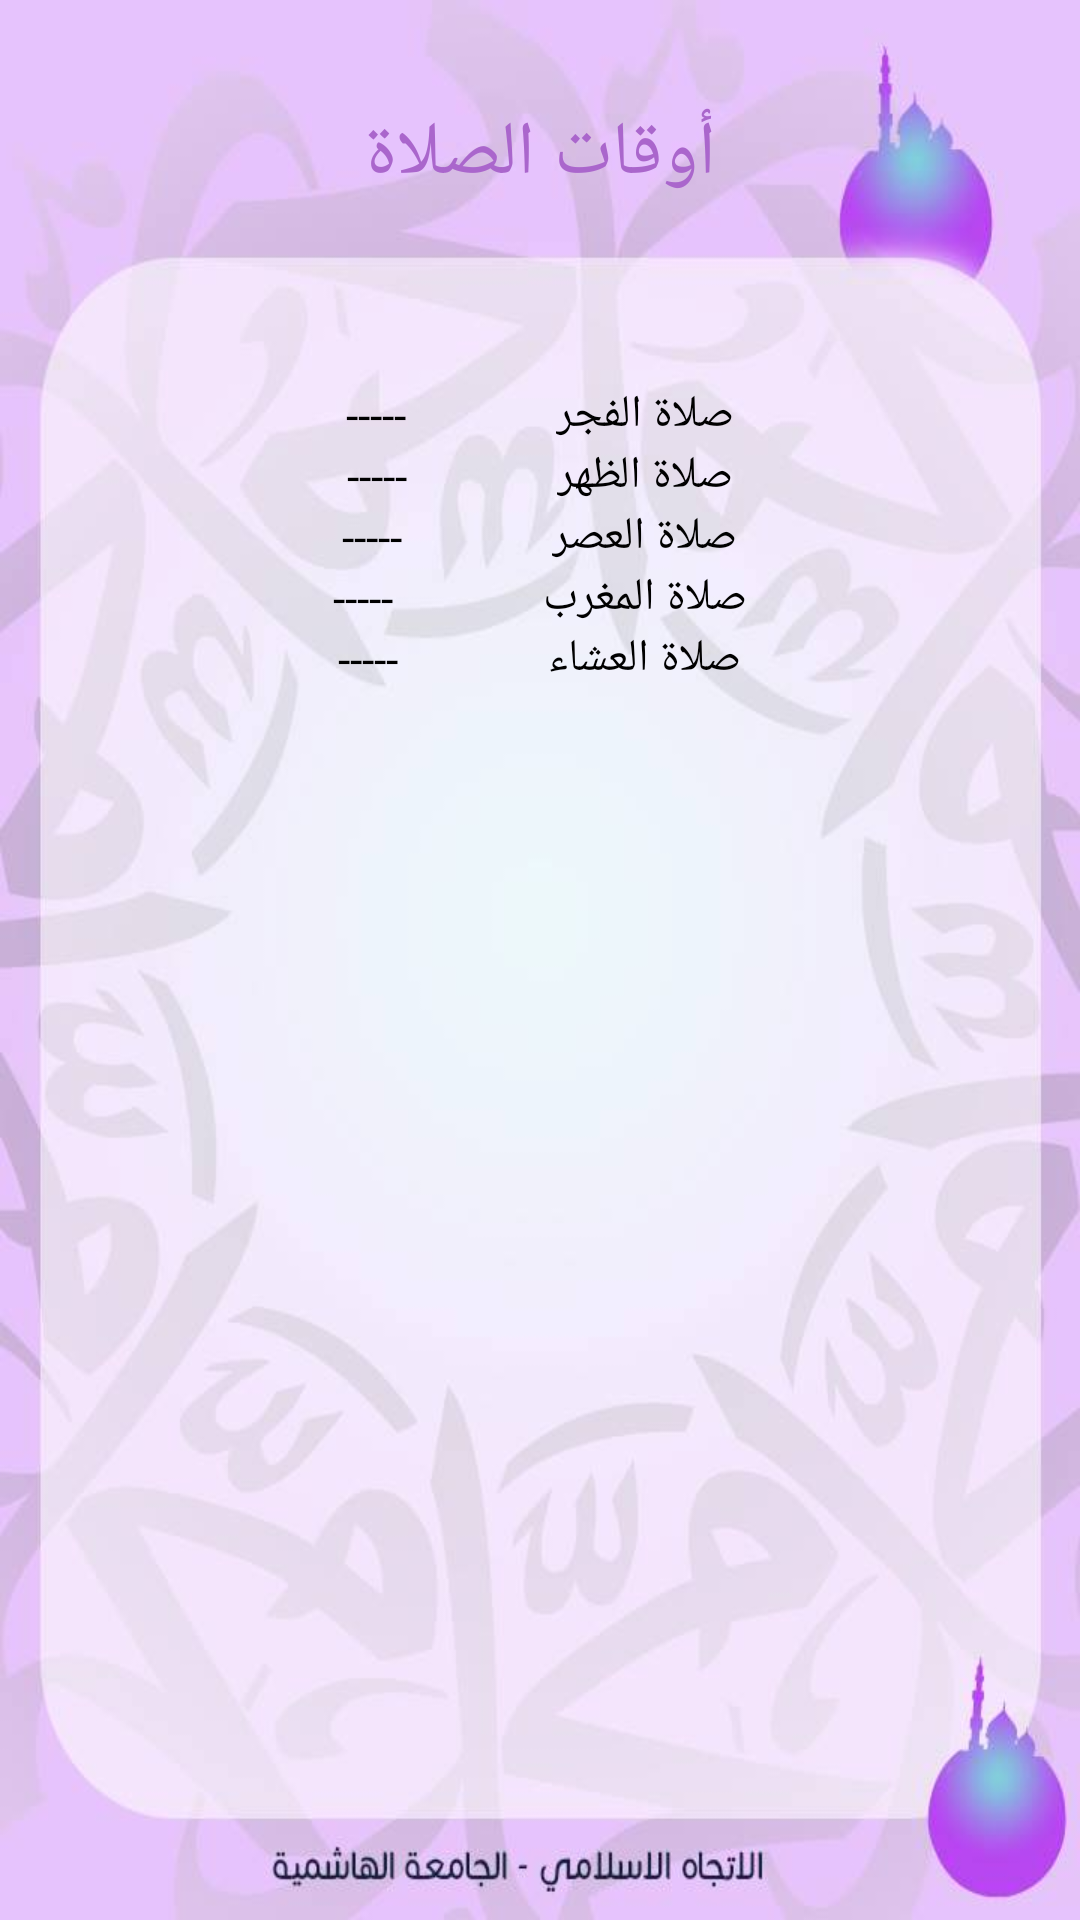

The Android layout XML behind this screen, and the referenced resources:
<!-- AndroidManifest.xml: application theme noactionbar -->
<!-- res/layout/activity_salah.xml -->
<LinearLayout xmlns:android="http://schemas.android.com/apk/res/android"
    android:layout_width="match_parent"
    android:layout_height="match_parent"
    android:background="@drawable/new_background"
    android:orientation="vertical"
    android:weightSum="155">

    <TextView
        android:layout_width="match_parent"
        android:layout_height="0dp"
        android:layout_weight="25"
        android:gravity="center"
        android:text="أوقات الصلاة"
        android:textColor="@android:color/holo_purple"
        android:textSize="25sp" />

    <ScrollView xmlns:android="http://schemas.android.com/apk/res/android"
        android:id="@+id/content"
        android:layout_width="match_parent"
        android:layout_height="0dp"
        android:layout_weight="120"
        android:padding="25dp">

        <LinearLayout
            android:layout_width="match_parent"
            android:layout_height="match_parent"
            android:orientation="vertical"
            android:layout_gravity="center_horizontal">

            <LinearLayout
                android:layout_width="match_parent"
                android:layout_height="wrap_content"
                android:layout_weight="1"
                android:gravity="center"
                android:orientation="horizontal">

                <TextView
                    android:id="@+id/time1"
                    android:layout_width="wrap_content"
                    android:layout_height="wrap_content"
                    android:text="-----"
                    android:textColor="#000000"
                    android:textSize="15dp" />

                <TextView
                    android:id="@+id/name1"
                    android:layout_width="wrap_content"
                    android:layout_height="wrap_content"
                    android:layout_marginLeft="50dp"
                    android:text="صلاة الفجر"
                    android:textColor="#000000"
                    android:textSize="15dp" />
            </LinearLayout>


            <LinearLayout
                android:layout_width="match_parent"
                android:layout_height="wrap_content"
                android:layout_weight="1"
                android:gravity="center"
                android:orientation="horizontal">

                <TextView
                    android:id="@+id/time2"
                    android:layout_width="wrap_content"
                    android:layout_height="wrap_content"
                    android:text="-----"
                    android:textColor="#000000"
                    android:textSize="15dp" />

                <TextView
                    android:id="@+id/name2"
                    android:layout_width="wrap_content"
                    android:layout_height="wrap_content"
                    android:layout_marginLeft="50dp"
                    android:text="صلاة الظهر"
                    android:textColor="#000000"
                    android:textSize="15dp" />
            </LinearLayout>


            <LinearLayout
                android:layout_width="match_parent"
                android:layout_height="wrap_content"
                android:layout_weight="1"
                android:gravity="center"
                android:orientation="horizontal">

                <TextView
                    android:id="@+id/time3"
                    android:layout_width="wrap_content"
                    android:layout_height="wrap_content"
                    android:text="-----"
                    android:textColor="#000000"
                    android:textSize="15dp" />

                <TextView
                    android:id="@+id/name3"
                    android:layout_width="wrap_content"
                    android:layout_height="wrap_content"
                    android:layout_marginLeft="50dp"
                    android:text="صلاة العصر"
                    android:textColor="#000000"
                    android:textSize="15dp" />
            </LinearLayout>


            <LinearLayout
                android:layout_width="match_parent"
                android:layout_height="wrap_content"
                android:layout_weight="1"
                android:gravity="center"
                android:orientation="horizontal">

                <TextView
                    android:id="@+id/time4"
                    android:layout_width="wrap_content"
                    android:layout_height="wrap_content"
                    android:text="-----"
                    android:textColor="#000000"
                    android:textSize="15dp" />

                <TextView
                    android:id="@+id/name4"
                    android:layout_width="wrap_content"
                    android:layout_height="wrap_content"
                    android:layout_marginLeft="50dp"
                    android:text="صلاة المغرب"
                    android:textColor="#000000"
                    android:textSize="15dp" />
            </LinearLayout>


            <LinearLayout
                android:layout_width="match_parent"
                android:layout_height="wrap_content"
                android:layout_weight="1"
                android:gravity="center"
                android:orientation="horizontal">

                <TextView
                    android:id="@+id/time5"
                    android:layout_width="wrap_content"
                    android:layout_height="wrap_content"
                    android:text="-----"
                    android:textColor="#000000"
                    android:textSize="15dp" />

                <TextView
                    android:id="@+id/name5"
                    android:layout_width="wrap_content"
                    android:layout_height="wrap_content"
                    android:layout_marginLeft="50dp"
                    android:text="صلاة العشاء"
                    android:textColor="#000000"
                    android:textSize="15dp" />
            </LinearLayout>
        </LinearLayout>
    </ScrollView>



</LinearLayout>
<!-- resources referenced by this layout -->
<resources>
  <!-- drawable new_background: jpg bitmap (drawable, 33558 bytes) -->
  <style name="noactionbar" parent="android:Theme.Holo.Light.NoActionBar">
          
      </style>
</resources>
